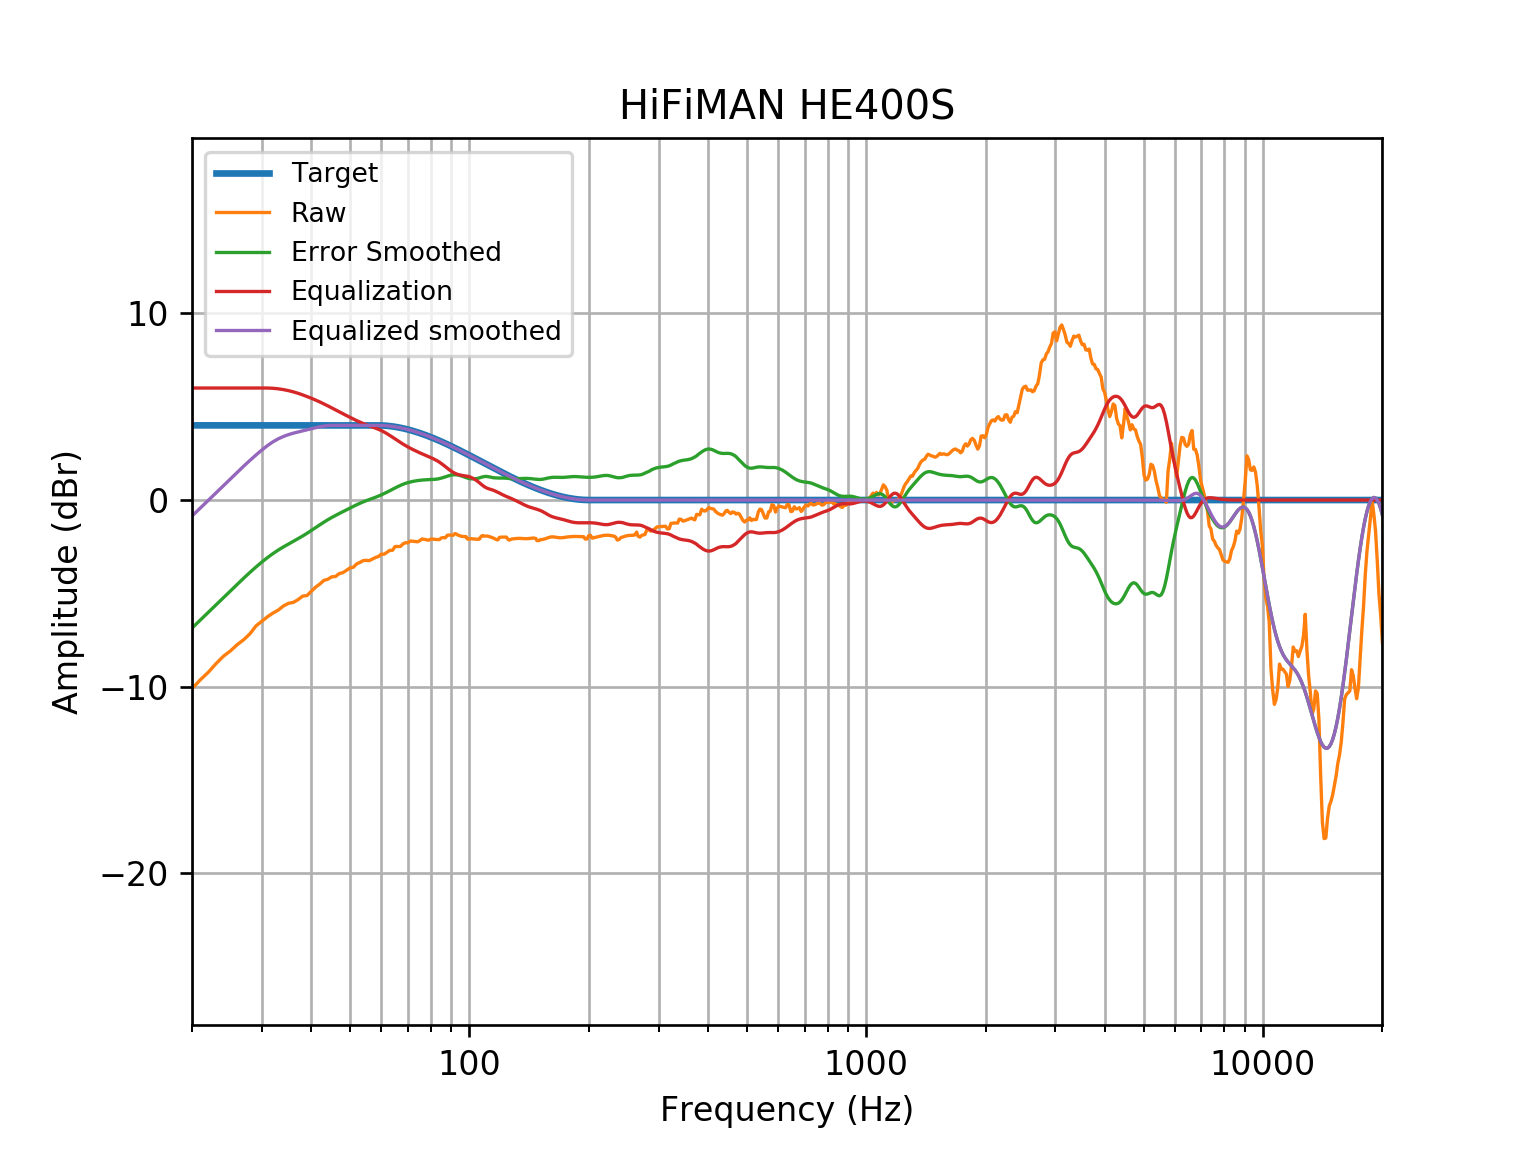

Data behind this chart, as committed beside it:
frequency, raw, error, smoothed, equalization, equalized_raw, equalized_smoothed
20, -10.11, -6.894, -6.859, 6, -4.108, -0.8587
21, -9.625, -6.411, -6.423, 6.0, -3.625, -0.4225
22, -9.219, -6.005, -6.004, 6.0, -3.219, -0.004397
23, -8.76, -5.546, -5.604, 6, -2.76, 0.3957
24, -8.368, -5.153, -5.222, 6, -2.368, 0.7777
25, -8.08, -4.866, -4.858, 6, -2.08, 1.142
26, -7.747, -4.532, -4.512, 6, -1.747, 1.488
27, -7.481, -4.267, -4.183, 6, -1.481, 1.817
28, -7.161, -3.947, -3.874, 6.0, -1.161, 2.126
29, -6.741, -3.527, -3.586, 6.0, -0.7411, 2.414
30, -6.494, -3.28, -3.321, 6, -0.4939, 2.679
31, -6.25, -3.036, -3.081, 6, -0.2499, 2.919
32, -6.053, -2.838, -2.867, 5.986, -0.06637, 3.12
33, -5.893, -2.679, -2.677, 5.957, 0.064, 3.28
34, -5.673, -2.459, -2.509, 5.915, 0.2417, 3.406
35, -5.533, -2.319, -2.357, 5.861, 0.3277, 3.504
36, -5.484, -2.27, -2.213, 5.795, 0.3109, 3.581
37, -5.338, -2.124, -2.072, 5.719, 0.3811, 3.647
38, -5.148, -1.934, -1.928, 5.634, 0.4858, 3.706
39, -5.113, -1.899, -1.78, 5.545, 0.4315, 3.765
40, -4.879, -1.665, -1.628, 5.451, 0.5723, 3.824
41, -4.662, -1.448, -1.475, 5.354, 0.6922, 3.88
42, -4.497, -1.283, -1.326, 5.254, 0.7567, 3.928
43, -4.303, -1.089, -1.185, 5.15, 0.8475, 3.965
44, -4.242, -1.028, -1.055, 5.044, 0.8016, 3.99
45, -4.112, -0.898, -0.9351, 4.935, 0.8231, 4.0
46, -4.096, -0.8824, -0.8253, 4.825, 0.7288, 4.0
47, -3.941, -0.7272, -0.7222, 4.722, 0.781, 4
48, -3.889, -0.675, -0.6232, 4.623, 0.7342, 4.0
49, -3.768, -0.5541, -0.5265, 4.526, 0.7583, 4.0
50, -3.637, -0.4225, -0.4315, 4.432, 0.795, 4.0
51, -3.6, -0.3864, -0.3395, 4.34, 0.7391, 4
52, -3.419, -0.2052, -0.2523, 4.252, 0.8331, 4
53, -3.341, -0.127, -0.1717, 4.172, 0.8306, 4
54, -3.245, -0.03068, -0.09839, 4.098, 0.8536, 4
55, -3.231, -0.0168, -0.03204, 4.032, 0.8012, 4
56, -3.243, -0.02867, 0.02924, 3.971, 0.728, 4.0
57, -3.158, 0.05651, 0.08813, 3.912, 0.7543, 4
58, -3.076, 0.1379, 0.1475, 3.852, 0.7763, 4.0
59, -3.027, 0.1874, 0.2097, 3.79, 0.7636, 4.0
60, -2.898, 0.316, 0.2762, 3.72, 0.8223, 3.996
61, -2.902, 0.3125, 0.3471, 3.642, 0.7402, 3.989
62, -2.8, 0.4137, 0.4216, 3.556, 0.7554, 3.977
63, -2.697, 0.5172, 0.4981, 3.464, 0.7672, 3.962
64, -2.694, 0.5206, 0.5747, 3.369, 0.6755, 3.944
65, -2.49, 0.7242, 0.6493, 3.273, 0.7833, 3.922
66, -2.488, 0.7256, 0.7197, 3.178, 0.69, 3.898
67, -2.488, 0.7261, 0.7843, 3.087, 0.5991, 3.871
68, -2.357, 0.8568, 0.8419, 3, 0.6431, 3.842
69, -2.288, 0.9265, 0.8919, 2.919, 0.6316, 3.811
70, -2.29, 0.9239, 0.934, 2.844, 0.5535, 3.778
71, -2.196, 1.019, 0.9691, 2.774, 0.578, 3.743
72, -2.206, 1.008, 0.9978, 2.708, 0.5022, 3.706
73, -2.22, 0.9937, 1.022, 2.646, 0.4256, 3.667
74, -2.239, 0.9752, 1.041, 2.587, 0.3479, 3.628
75, -2.178, 1.036, 1.057, 2.53, 0.3521, 3.587
76, -2.082, 1.132, 1.07, 2.475, 0.3927, 3.545
77, -2.106, 1.108, 1.08, 2.422, 0.3156, 3.502
78, -2.13, 1.084, 1.087, 2.37, 0.2399, 3.457
79, -2.154, 1.06, 1.092, 2.32, 0.166, 3.412
... 553 more rows
